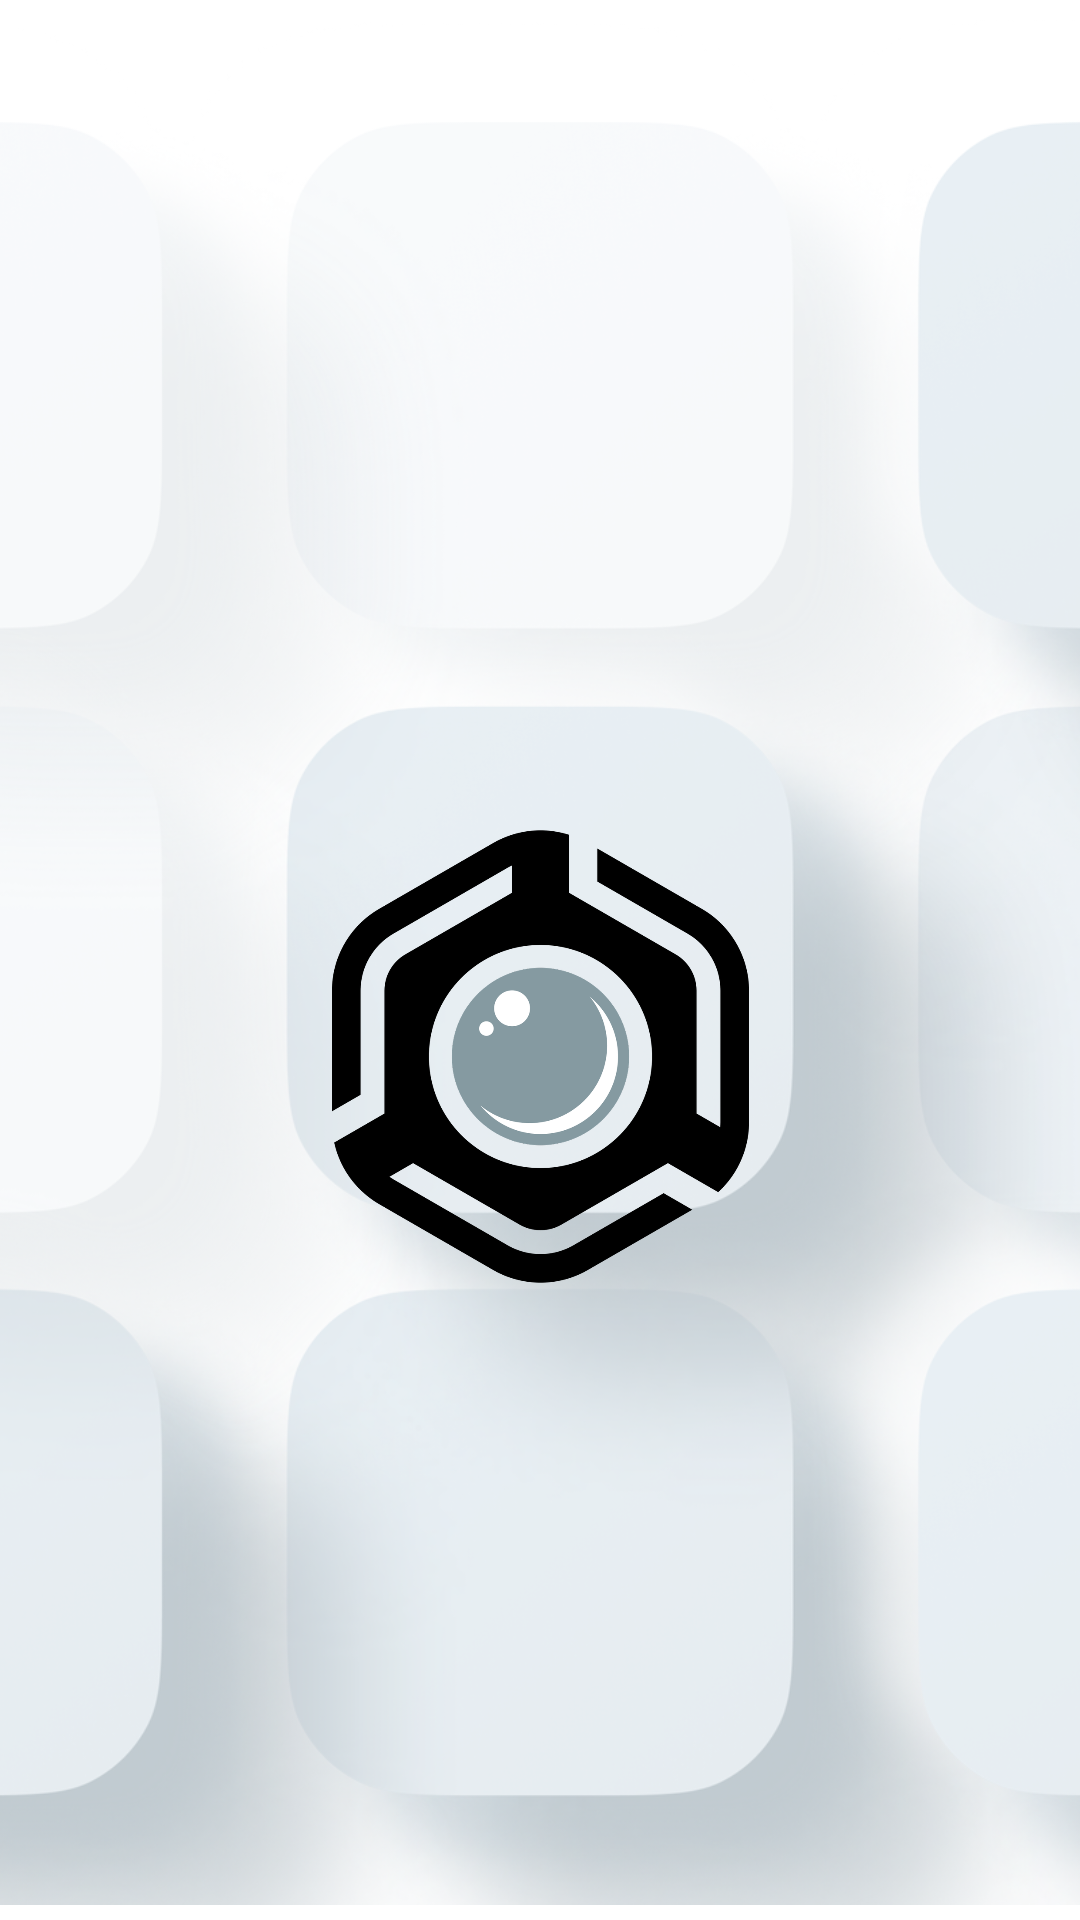

Produce the Android XML layout that renders to this screen, including the resource entries it uses.
<!-- AndroidManifest.xml: application theme Theme.GeoGalleryProject -->
<!-- res/layout/activity_splash.xml -->
<?xml version="1.0" encoding="utf-8"?>
<androidx.constraintlayout.widget.ConstraintLayout xmlns:android="http://schemas.android.com/apk/res/android"
    xmlns:app="http://schemas.android.com/apk/res-auto"
    xmlns:tools="http://schemas.android.com/tools"
    android:layout_width="match_parent"
    android:layout_height="match_parent"

    android:background="#FFFFFF"
    tools:context=".view.Splash">

    <ImageView
        android:id="@+id/imageView3"
        android:layout_width="wrap_content"
        android:layout_height="wrap_content"
        app:layout_constraintBottom_toBottomOf="parent"
        app:layout_constraintEnd_toEndOf="parent"
        app:layout_constraintHorizontal_bias="0.454"
        app:layout_constraintStart_toStartOf="parent"
        app:layout_constraintTop_toTopOf="parent"
        app:layout_constraintVertical_bias="1.0"
        app:srcCompat="@drawable/logoback" />

    <ImageView
        android:id="@+id/imageView2"
        android:layout_width="173dp"
        android:layout_height="151dp"
        app:layout_constraintBottom_toBottomOf="parent"
        app:layout_constraintEnd_toEndOf="parent"
        app:layout_constraintStart_toStartOf="parent"
        app:layout_constraintTop_toTopOf="parent"
        app:layout_constraintVertical_bias="0.566"
        app:srcCompat="@drawable/logogeo" />

</androidx.constraintlayout.widget.ConstraintLayout>
<!-- resources referenced by this layout -->
<resources>
  <!-- drawable logoback: png bitmap (drawable-hdpi, 496557 bytes) -->
  <!-- drawable logogeo: png bitmap (drawable-hdpi, 54053 bytes) -->
  <style name="Theme.GeoGalleryProject" parent="Theme.MaterialComponents.Light">
          
          <item name="colorPrimary">#FFFFFF</item>
          <item name="colorPrimaryVariant">@color/purple_700</item>
  
          <item name="colorOnPrimary">@color/white</item>
          <item name="android:textColorPrimary">#000000</item>
          
          <item name="colorSecondary">@color/teal_200</item>
          <item name="colorSecondaryVariant">@color/teal_700</item>
          <item name="colorOnSecondary">@color/black</item>
          
          <item name="android:statusBarColor" tools:targetApi="l">#FFFFFF</item>
          <item name="android:windowLightStatusBar" tools:targetApi="m">true</item>
          
          <item name="floatingActionButtonStyle">@style/FloatingActionButtonStyle</item>
      </style>
  <color name="purple_700">#FF3700B3</color>
  <color name="white">#FFFFFFFF</color>
  <color name="teal_200">#FF03DAC5</color>
  <color name="teal_700">#FF018786</color>
  <color name="black">#FF000000</color>
  <style name="FloatingActionButtonStyle" parent="Widget.Design.FloatingActionButton">
          <item name="shapeAppearanceOverlay">@style/FabShapeStyle</item>
      </style>
  <style name="FabShapeStyle" parent="ShapeAppearance.MaterialComponents.SmallComponent">
  
          <item name="cornerFamilyTopRight">rounded</item>
          <item name="cornerFamilyTopLeft">rounded</item>
          <item name="cornerFamilyBottomLeft">rounded</item>
          <item name="cornerFamilyBottomRight">rounded</item>
          <item name="cornerSizeTopRight">20dp</item>
          <item name="cornerSizeTopLeft">20dp</item>
          <item name="cornerSizeBottomLeft">20dp</item>
          <item name="cornerSizeBottomRight">20dp</item>
          </style>
</resources>
